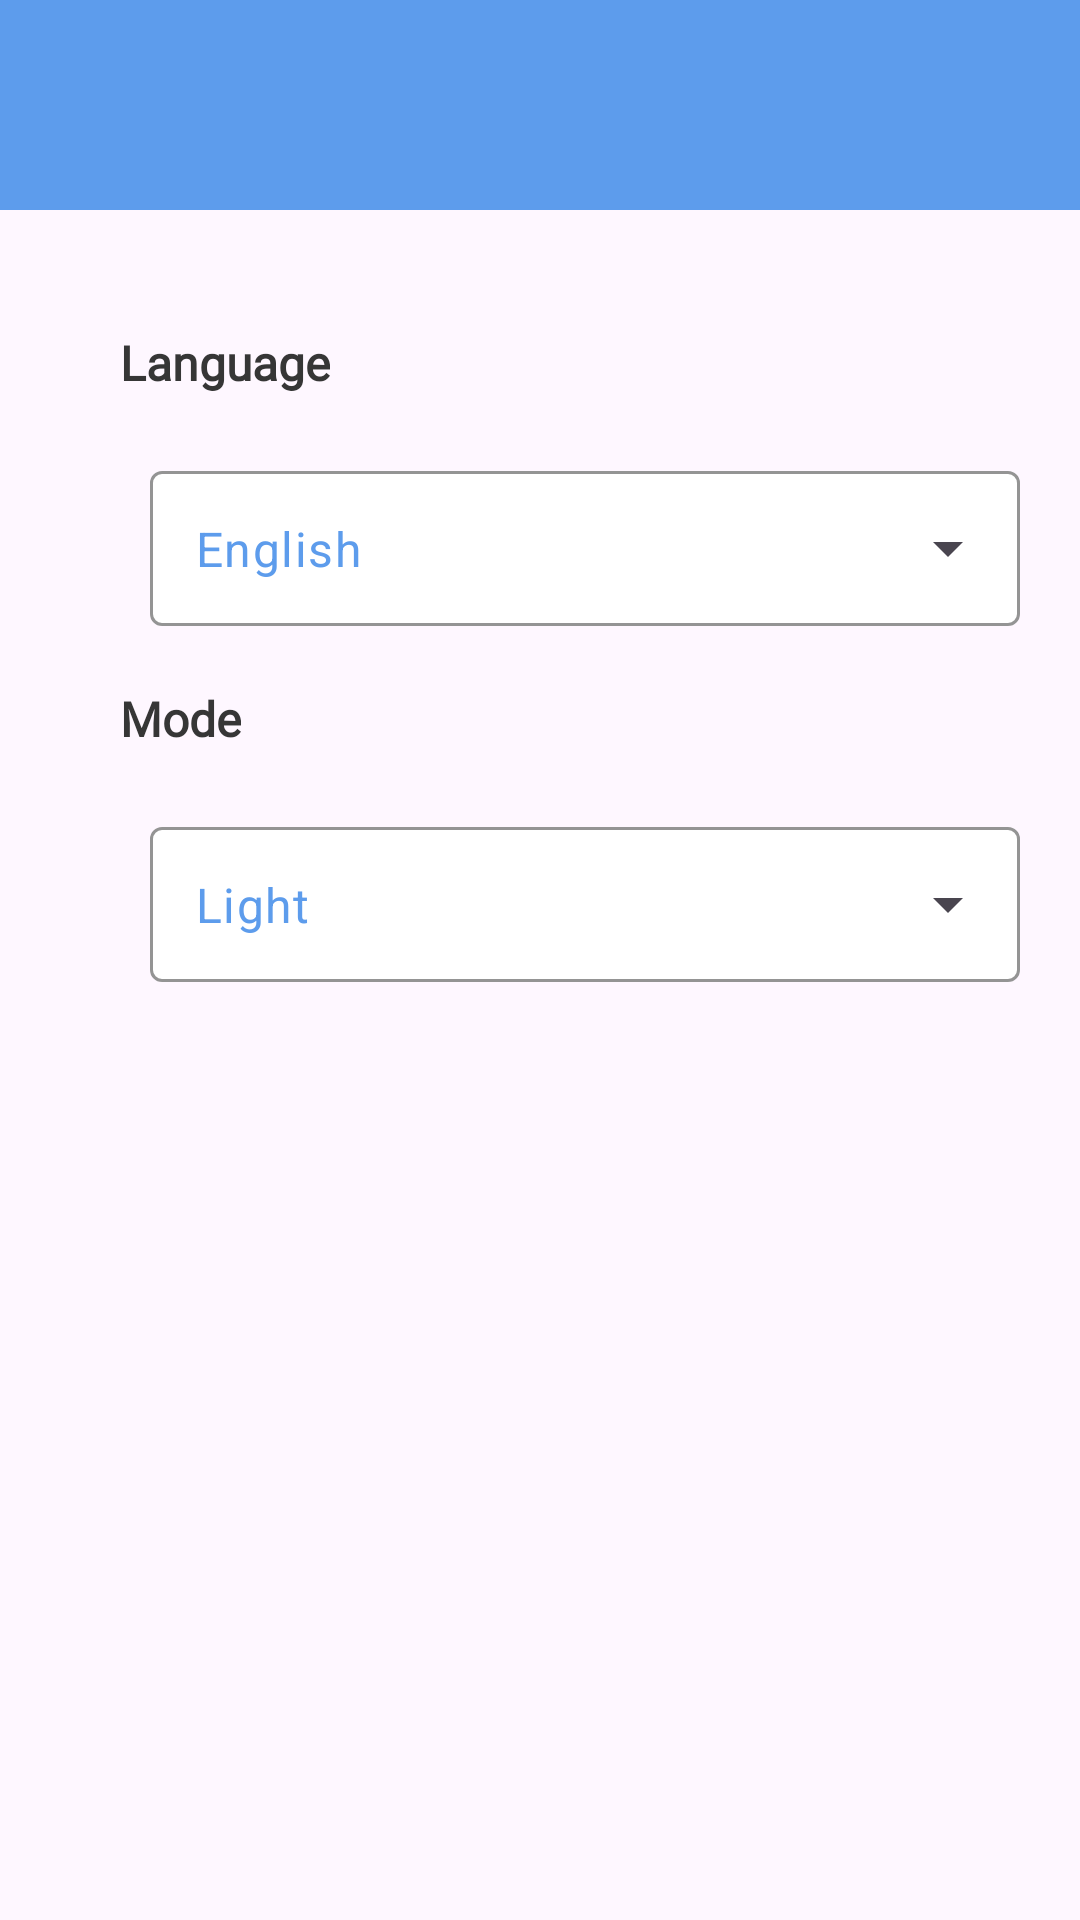

Write the Android layout XML for this screen, with the resource values it uses.
<!-- AndroidManifest.xml: application theme Theme.ToDoApp -->
<!-- res/layout/fragment_settings.xml -->
<?xml version="1.0" encoding="utf-8"?>
<androidx.constraintlayout.widget.ConstraintLayout xmlns:android="http://schemas.android.com/apk/res/android"
    xmlns:app="http://schemas.android.com/apk/res-auto"
    xmlns:tools="http://schemas.android.com/tools"
    android:layout_width="match_parent"
    android:layout_height="match_parent"
    tools:context=".home.screens.SettingsFragment">

    <View
        android:id="@+id/view"
        android:layout_width="match_parent"
        android:layout_height="70dp"
        android:background="@color/blue"
        app:layout_constraintTop_toTopOf="parent" />

    <TextView
        android:id="@+id/languageTv"
        android:layout_width="wrap_content"
        android:layout_height="wrap_content"
        android:layout_margin="40dp"
        android:fontFamily="@font/poppins_bold"
        android:text="@string/language"
        android:textColor="@color/date_text_color"
        android:textSize="16sp"
        android:textStyle="bold"
        app:layout_constraintStart_toStartOf="parent"
        app:layout_constraintTop_toBottomOf="@id/view" />

    <com.google.android.material.textfield.TextInputLayout
        android:id="@+id/languagesTil"
        style="@style/Widget.Material3.TextInputLayout.OutlinedBox.ExposedDropdownMenu"
        android:layout_width="match_parent"
        android:layout_height="wrap_content"
        android:layout_marginStart="50dp"
        android:layout_marginTop="20dp"
        android:layout_marginEnd="20dp"
        app:boxBackgroundColor="@color/nav_bottom_bg"
        app:boxStrokeColor="@color/blue"
        app:layout_constraintTop_toBottomOf="@id/languageTv"
        app:startIconDrawable="@drawable/ic_languages">

        <AutoCompleteTextView
            android:id="@+id/languagesAutoCompleteTv"
            android:layout_width="match_parent"
            android:layout_height="match_parent"
            android:inputType="none"
            android:padding="15dp"
            android:text="@string/english"
            android:textColor="@color/blue" />

    </com.google.android.material.textfield.TextInputLayout>

    <TextView
        android:id="@+id/modeTv"
        android:layout_width="wrap_content"
        android:layout_height="wrap_content"
        android:layout_marginTop="20dp"
        android:fontFamily="@font/poppins_bold"
        android:text="@string/mode"
        android:textColor="@color/date_text_color"
        android:textSize="16sp"
        android:textStyle="bold"
        app:layout_constraintStart_toStartOf="@id/languageTv"
        app:layout_constraintTop_toBottomOf="@id/languagesTil" />

    <com.google.android.material.textfield.TextInputLayout
        android:id="@+id/modeTil"
        style="@style/Widget.Material3.TextInputLayout.OutlinedBox.ExposedDropdownMenu"
        android:layout_width="match_parent"
        android:layout_height="wrap_content"
        android:layout_marginStart="50dp"
        android:layout_marginTop="20dp"
        android:layout_marginEnd="20dp"
        app:boxBackgroundColor="@color/nav_bottom_bg"
        app:boxStrokeColor="@color/blue"
        app:layout_constraintTop_toBottomOf="@id/modeTv"
        app:startIconDrawable="@drawable/ic_mode">

        <AutoCompleteTextView
            android:id="@+id/modeAutoCompleteTv"
            android:layout_width="match_parent"
            android:layout_height="match_parent"
            android:inputType="none"
            android:padding="15dp"
            android:text="@string/light"
            android:textColor="@color/blue" />
    </com.google.android.material.textfield.TextInputLayout>
</androidx.constraintlayout.widget.ConstraintLayout>
<!-- resources referenced by this layout -->
<resources>
  <color name="blue">#5D9CEC</color>
  <color name="date_text_color">#363636</color>
  <color name="nav_bottom_bg">#FFFFFF</color>
  <string name="english">English</string>
  <string name="language">Language</string>
  <string name="light">Light</string>
  <string name="mode">Mode</string>
  <style name="Theme.ToDoApp" parent="Base.Theme.ToDoApp" />
  <style name="Base.Theme.ToDoApp" parent="Theme.Material3.DayNight.NoActionBar">
          
          
          <item name="android:statusBarColor">@color/blue</item>
      </style>
</resources>
